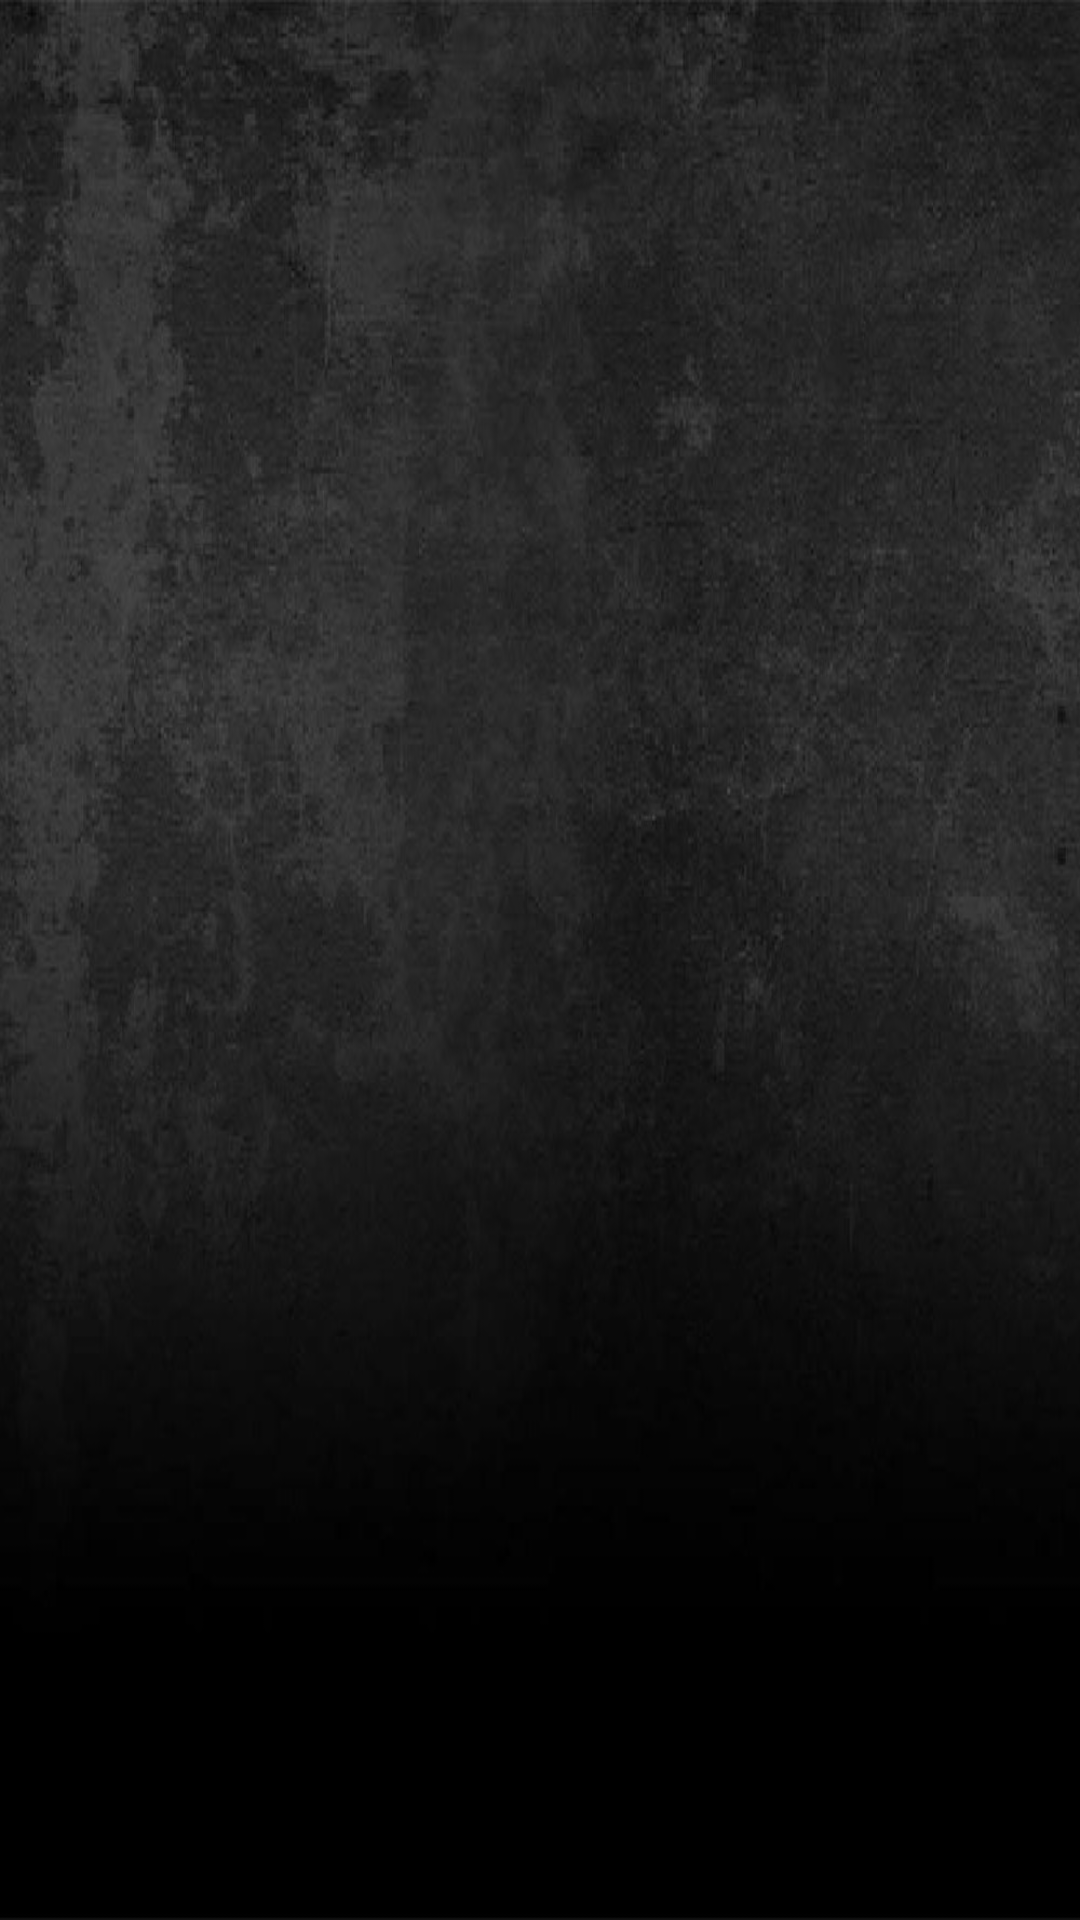

Write the Android layout XML for this screen, with the resource values it uses.
<!-- AndroidManifest.xml: application theme Theme.AppCompat.NoActionBar -->
<!-- res/layout/fragment_tab3.xml -->
<FrameLayout xmlns:android="http://schemas.android.com/apk/res/android"
    xmlns:tools="http://schemas.android.com/tools"
    android:layout_width="match_parent"
    android:layout_height="match_parent"
    android:background="@drawable/bgblack2"
    tools:context="com.example.ross.monitorbaby.Tab3Frag">

    


    <ListView
        android:id="@+id/logsListView"
        android:layout_width="match_parent"
        android:layout_height="match_parent"
        />
</FrameLayout>
<!-- resources referenced by this layout -->
<resources>
  <!-- drawable bgblack2: jpg bitmap (drawable, 91972 bytes) -->
</resources>
